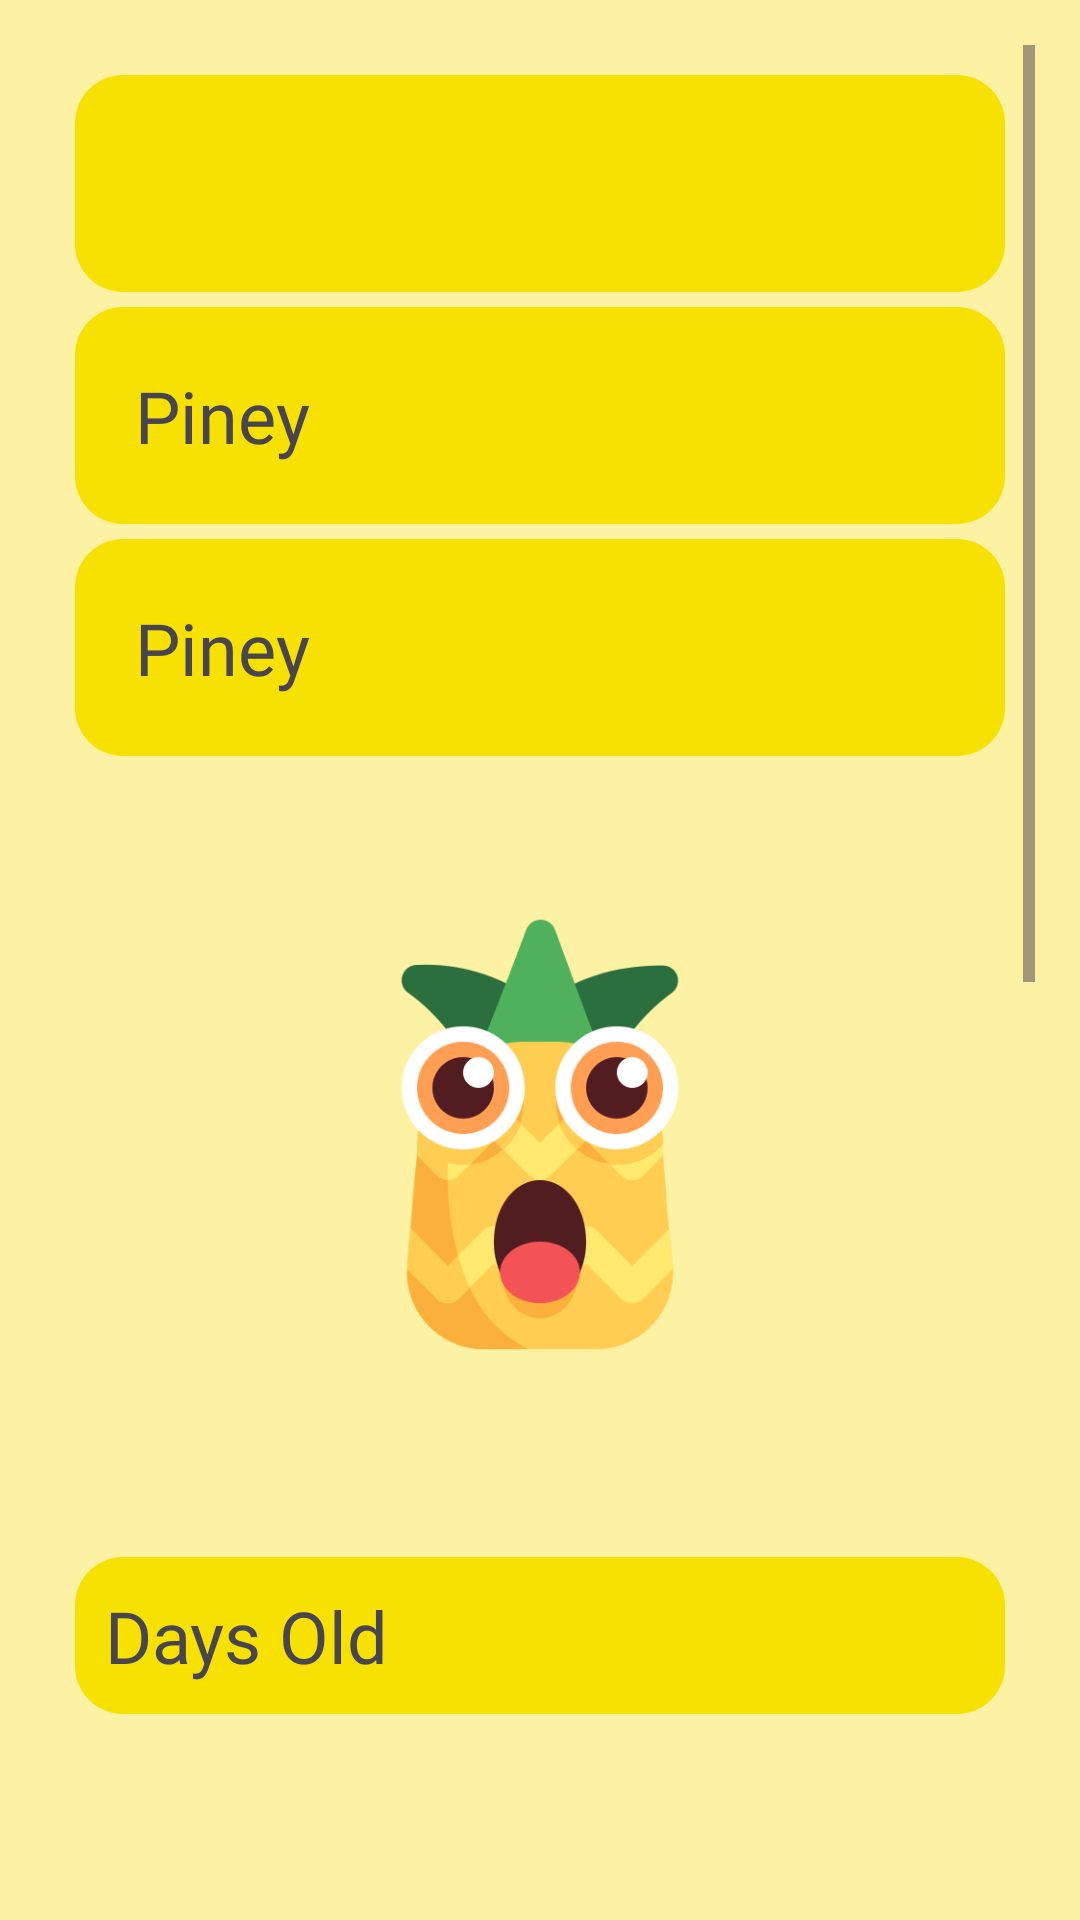

Produce the Android XML layout that renders to this screen, including the resource entries it uses.
<!-- AndroidManifest.xml: application theme Theme.ImPine -->
<!-- res/layout/friends_detail.xml -->
<?xml version="1.0" encoding="utf-8"?>
<ScrollView xmlns:android="http://schemas.android.com/apk/res/android"
    xmlns:tools="http://schemas.android.com/tools"
    android:layout_width="match_parent"
    android:layout_height="match_parent"
    android:background="#FDF1A3"
    android:padding="15dp">

    <LinearLayout
        android:layout_width="match_parent"
        android:layout_height="wrap_content"
        android:orientation="vertical"
        android:padding="10dp">


        
        <TextView
            android:id="@+id/friendDetailName"
            android:layout_width="match_parent"
            android:layout_height="wrap_content"
            android:padding="20dp"
            android:fontFamily="@font/short_stack"
            android:textSize="24sp"
            android:layout_marginBottom="5dp"
            android:background="@drawable/rounded_corners"
            tools:text="Friend's Name" />

        <TextView
            android:id="@+id/pineName"
            android:layout_width="match_parent"
            android:layout_height="wrap_content"
            android:padding="20dp"
            android:fontFamily="@font/short_stack"
            android:textSize="24sp"
            android:layout_marginBottom="5dp"
            android:text="Piney"
            android:background="@drawable/rounded_corners"
            tools:text="Pineapple's Name" />

        <TextView
            android:id="@+id/status"
            android:layout_width="match_parent"
            android:layout_height="wrap_content"
            android:padding="20dp"
            android:fontFamily="@font/short_stack"
            android:textSize="24sp"
            android:layout_marginBottom="5dp"
            android:text="Piney"
            android:background="@drawable/rounded_corners"
            tools:text="Status: " />

        <ImageView
            android:id="@+id/pineappleAvatar"
            android:layout_width="164dp"
            android:layout_height="242dp"
            android:layout_gravity="center"
            android:layout_marginBottom="20dp"
            android:src="@drawable/pine_avatar" />

        <TextView
            android:id="@+id/old"
            android:text="Days Old"
            android:background="@drawable/rounded_corners"
            android:fontFamily="@font/short_stack"
            android:layout_width="match_parent"
            android:layout_height="wrap_content"
            android:padding="10dp"
            android:textSize="24sp"
            android:layout_marginBottom="15dp" />

        <ImageView
            android:id="@+id/pineappleProfile"
            android:layout_width="match_parent"
            android:layout_height="458dp"
            android:layout_marginTop="20dp"
            android:contentDescription="Pineapple Avatar"
            android:layout_marginBottom="20dp"/>

        <TextView
            android:id="@+id/diaryTV"
            android:text="Diaries"
            android:background="@drawable/rounded_corners"
            android:fontFamily="@font/short_stack"
            android:layout_width="match_parent"
            android:layout_height="wrap_content"
            android:padding="20dp"
            android:textSize="24sp"
            android:layout_marginBottom="15dp" />

        <androidx.recyclerview.widget.RecyclerView
            android:id="@+id/diariesRecyclerView"
            android:layout_width="match_parent"
            android:layout_height="0dp"
            android:layout_weight="1"
            tools:listitem="@layout/diary_item"
            android:scrollbars="vertical" />

        <Button
            android:id="@+id/deleteButton"
            android:layout_width="173dp"
            android:layout_height="wrap_content"
            android:layout_gravity="center"
            android:layout_marginTop="20dp"
            android:backgroundTint="@color/red"
            android:fontFamily="@font/short_stack"
            android:text="Unfollow"
            android:textColor="@android:color/black"
            android:textSize="18dp" />
    </LinearLayout>



</ScrollView>
<!-- res/layout/diary_item.xml (included above) -->
<?xml version="1.0" encoding="utf-8"?>
<RelativeLayout xmlns:android="http://schemas.android.com/apk/res/android"
    xmlns:tools="http://schemas.android.com/tools"
    android:layout_width="match_parent"
    android:layout_height="wrap_content"
    android:background="@drawable/diary_item"
    android:layout_marginBottom="15dp">

    <TextView
        android:id="@+id/diary_category"
        android:layout_width="wrap_content"
        android:layout_height="wrap_content"
        android:layout_marginLeft="15dp"
        android:layout_marginTop="15dp"
        android:padding="4dp"
        android:background="@drawable/rectangle_background"
        android:backgroundTint="@color/midblue"
        android:fontFamily="@font/short_stack"
        android:text="Category"
        android:textColor="@color/black"
        android:textSize="8dp" />

    <TextView
        android:id="@+id/diary_title"
        android:layout_width="wrap_content"
        android:layout_height="wrap_content"
        android:layout_below="@id/diary_category"
        android:layout_alignParentStart="true"
        android:layout_marginLeft="20dp"
        android:fontFamily="@font/short_stack"
        android:paddingStart="10dp"
        android:text="Title"
        android:textAppearance="?android:attr/textAppearanceLarge" />

    <TextView
        android:id="@+id/diary_content"
        android:layout_width="wrap_content"
        android:layout_height="wrap_content"
        android:layout_below="@id/diary_title"
        android:layout_alignParentStart="true"
        android:layout_marginLeft="20dp"
        android:layout_marginTop="5dp"
        android:layout_marginBottom="15dp"
        android:fontFamily="@font/short_stack"
        android:paddingStart="10dp"
        android:text="Content"
        android:textAppearance="?android:attr/textAppearanceSmall" />

    <ImageView
        android:id="@+id/lockStatus"
        android:layout_width="32dp"
        android:layout_height="32dp"
        android:layout_alignParentEnd="true"
        android:layout_centerVertical="true"
        android:layout_marginRight="30dp"
        android:src="@drawable/unlock" />

</RelativeLayout>
<!-- resources referenced by this layout -->
<resources>
  <color name="black">#FF000000</color>
  <color name="midblue">#3B93FF</color>
  <color name="red">#F40303</color>
  <!-- drawable diary_item (drawable) -->
  <?xml version="1.0" encoding="utf-8"?>
  <shape xmlns:android="http://schemas.android.com/apk/res/android">
      <solid android:color="#995FF4B9"/>
  
  
  
      
      <corners android:radius="30dp"/>
  </shape>
  <!-- drawable pine_avatar: png bitmap (drawable, 28426 bytes) -->
  <!-- drawable rectangle_background (drawable) -->
  <?xml version="1.0" encoding="utf-8"?>
  <selector xmlns:android="http://schemas.android.com/apk/res/android">
      
      <item>
          <shape>
              <solid android:color="@color/yellow"/>
              <corners android:radius="8dp"/>
              <stroke android:width="1dp" android:color="@color/black"/>
          </shape>
      </item>
  </selector>
  <!-- drawable rounded_corners (drawable) -->
  <?xml version="1.0" encoding="utf-8"?>
  <shape xmlns:android="http://schemas.android.com/apk/res/android">
      <solid android:color="@color/yellow"/> 
      <corners android:radius="16dp"/> 
  </shape>
  <style name="Theme.ImPine" parent="Base.Theme.ImPine" />
  <color name="yellow">#f6e103</color>
  <style name="Base.Theme.ImPine" parent="Theme.Material3.DayNight.NoActionBar">
          
          
      </style>
</resources>
